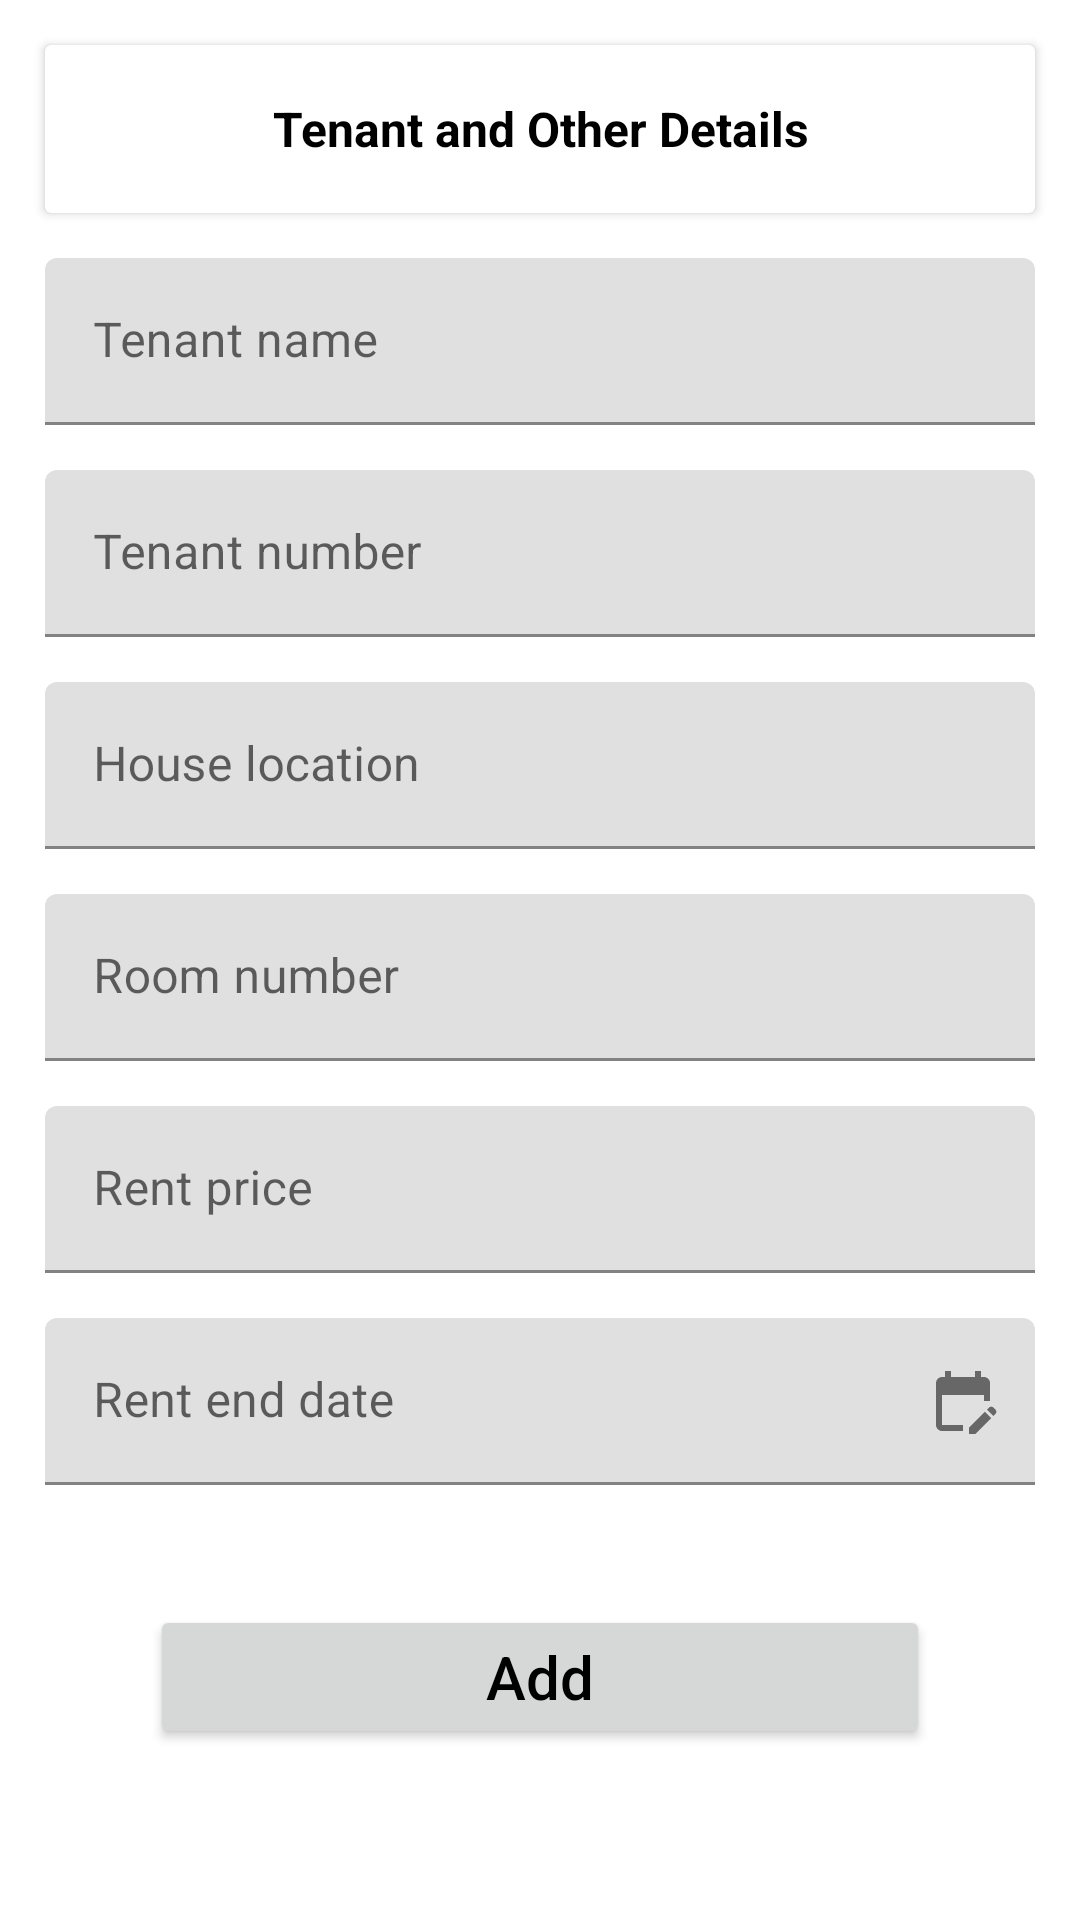

Produce the Android XML layout that renders to this screen, including the resource entries it uses.
<!-- AndroidManifest.xml: application theme Theme.Nadhir -->
<!-- res/layout/activity_data_register.xml -->
<?xml version="1.0" encoding="utf-8"?>
<ScrollView xmlns:android="http://schemas.android.com/apk/res/android"
    android:layout_width="match_parent"
    android:layout_height="match_parent"
    xmlns:app="http://schemas.android.com/apk/res-auto">

    <androidx.constraintlayout.widget.ConstraintLayout
        android:layout_width="match_parent"
        android:layout_height="wrap_content">

        <androidx.cardview.widget.CardView
            android:id="@+id/card_nothing"
            android:layout_width="match_parent"
            android:layout_height="wrap_content"
            app:layout_constraintStart_toStartOf="parent"
            app:layout_constraintEnd_toEndOf="parent"
            app:layout_constraintTop_toTopOf="parent"
            android:layout_marginTop="15dp"
            android:layout_marginStart="15dp"
            android:layout_marginEnd="15dp">

            <TextView
                android:layout_width="match_parent"
                android:layout_height="?attr/actionBarSize"
                android:text="Tenant and Other Details"
                android:gravity="center"
                android:textSize="16sp"
                android:textStyle="bold"/>

        </androidx.cardview.widget.CardView>

        <com.google.android.material.textfield.TextInputLayout
            android:id="@+id/layout_tenant_name"
            android:layout_width="match_parent"
            android:layout_height="wrap_content"
            app:layout_constraintTop_toBottomOf="@+id/card_nothing"
            app:layout_constraintStart_toStartOf="parent"
            app:layout_constraintEnd_toEndOf="parent"
            android:layout_marginStart="15dp"
            android:layout_marginEnd="15dp"
            android:layout_marginTop="15dp">

            <com.google.android.material.textfield.TextInputEditText
                android:id="@+id/text_tenant_name_reg"
                android:layout_width="match_parent"
                android:layout_height="wrap_content"
                android:hint="Tenant name"/>

        </com.google.android.material.textfield.TextInputLayout>

        <com.google.android.material.textfield.TextInputLayout
            android:id="@+id/layout_tenant_number"
            android:layout_width="match_parent"
            android:layout_height="wrap_content"
            app:layout_constraintTop_toBottomOf="@+id/layout_tenant_name"
            app:layout_constraintStart_toStartOf="parent"
            app:layout_constraintEnd_toEndOf="parent"
            android:layout_marginStart="15dp"
            android:layout_marginEnd="15dp"
            android:layout_marginTop="15dp">

            <com.google.android.material.textfield.TextInputEditText
                android:id="@+id/text_tenant_number_reg"
                android:layout_width="match_parent"
                android:layout_height="wrap_content"
                android:hint="Tenant number"
                android:inputType="number"/>

        </com.google.android.material.textfield.TextInputLayout>

        <com.google.android.material.textfield.TextInputLayout
            android:id="@+id/layout_house_loc"
            android:layout_width="match_parent"
            android:layout_height="wrap_content"
            app:layout_constraintTop_toBottomOf="@+id/layout_tenant_number"
            app:layout_constraintStart_toStartOf="parent"
            app:layout_constraintEnd_toEndOf="parent"
            android:layout_marginStart="15dp"
            android:layout_marginEnd="15dp"
            android:layout_marginTop="15dp">

            <com.google.android.material.textfield.TextInputEditText
                android:id="@+id/text_house_loc"
                android:layout_width="match_parent"
                android:layout_height="wrap_content"
                android:hint="House location"/>

        </com.google.android.material.textfield.TextInputLayout>

        <com.google.android.material.textfield.TextInputLayout
            android:id="@+id/layout_room_id"
            android:layout_width="match_parent"
            android:layout_height="wrap_content"
            app:layout_constraintTop_toBottomOf="@+id/layout_house_loc"
            app:layout_constraintStart_toStartOf="parent"
            app:layout_constraintEnd_toEndOf="parent"
            android:layout_marginStart="15dp"
            android:layout_marginEnd="15dp"
            android:layout_marginTop="15dp">

            <com.google.android.material.textfield.TextInputEditText
                android:id="@+id/text_room_id_reg"
                android:layout_width="match_parent"
                android:layout_height="wrap_content"
                android:hint="Room number"/>

        </com.google.android.material.textfield.TextInputLayout>

        <com.google.android.material.textfield.TextInputLayout
            android:id="@+id/layout_rent_price"
            android:layout_width="match_parent"
            android:layout_height="wrap_content"
            app:layout_constraintTop_toBottomOf="@+id/layout_room_id"
            app:layout_constraintStart_toStartOf="parent"
            app:layout_constraintEnd_toEndOf="parent"
            android:layout_marginStart="15dp"
            android:layout_marginEnd="15dp"
            android:layout_marginTop="15dp">

            <com.google.android.material.textfield.TextInputEditText
                android:id="@+id/text_rent_price_reg"
                android:layout_width="match_parent"
                android:layout_height="wrap_content"
                android:hint="Rent price"
                android:inputType="number"/>

        </com.google.android.material.textfield.TextInputLayout>

        <com.google.android.material.textfield.TextInputLayout
            android:id="@+id/layout_end_date"
            android:layout_width="match_parent"
            android:layout_height="wrap_content"
            app:layout_constraintTop_toBottomOf="@+id/layout_rent_price"
            app:layout_constraintStart_toStartOf="parent"
            app:layout_constraintEnd_toEndOf="parent"
            android:layout_marginStart="15dp"
            android:layout_marginEnd="15dp"
            android:layout_marginTop="15dp"
            app:endIconMode="custom"
            app:endIconDrawable="@drawable/baseline_edit_calendar_24">

            <com.google.android.material.textfield.TextInputEditText
                android:id="@+id/text_end_date_reg"
                android:layout_width="match_parent"
                android:layout_height="wrap_content"
                android:editable="false"
                android:hint="Rent end date"/>

        </com.google.android.material.textfield.TextInputLayout>

        <Button
            android:id="@+id/btn_add_data"
            android:layout_width="match_parent"
            android:layout_height="wrap_content"
            app:layout_constraintTop_toBottomOf="@id/layout_end_date"
            app:layout_constraintStart_toStartOf="parent"
            app:layout_constraintEnd_toEndOf="parent"
            app:layout_constraintBottom_toBottomOf="parent"
            android:layout_marginStart="50dp"
            android:layout_marginEnd="50dp"
            android:layout_marginTop="40dp"
            android:layout_marginBottom="40dp"
            android:textSize="20sp"
            android:text="Add"
            android:textAllCaps="false"/>

    </androidx.constraintlayout.widget.ConstraintLayout>




</ScrollView>
<!-- resources referenced by this layout -->
<resources>
  <!-- drawable baseline_edit_calendar_24 (drawable) -->
  <vector android:height="24dp" android:tint="#0000FF"
      android:viewportHeight="24" android:viewportWidth="24"
      android:width="24dp" xmlns:android="http://schemas.android.com/apk/res/android">
      <path android:fillColor="@android:color/white" android:pathData="M12,22H5c-1.11,0 -2,-0.9 -2,-2L3.01,6c0,-1.1 0.88,-2 1.99,-2h1V2h2v2h8V2h2v2h1c1.1,0 2,0.9 2,2v6h-2v-2H5v10h7V22zM22.13,16.99l0.71,-0.71c0.39,-0.39 0.39,-1.02 0,-1.41l-0.71,-0.71c-0.39,-0.39 -1.02,-0.39 -1.41,0l-0.71,0.71L22.13,16.99zM21.42,17.7l-5.3,5.3H14v-2.12l5.3,-5.3L21.42,17.7z"/>
  </vector>
  <style name="Theme.Nadhir" parent="Base.Theme.Nadhir" />
  <style name="Base.Theme.Nadhir" parent="Theme.MaterialComponents.DayNight.DarkActionBar">
          
          
          <item name="colorPrimary">@color/blue</item>
          <item name="colorPrimaryVariant">@color/blue</item>
          <item name="colorOnPrimary">@color/white</item>
  
          <item name="android:statusBarColor" tools:targetApi="l">@color/blue</item>
          <item name="android:textColor">@color/black</item>
          <item name="android:actionBarStyle">@style/appBar</item>
      </style>
  <color name="blue">#FF0000FF</color>
  <color name="white">#FFFFFFFF</color>
  <color name="black">#FF000000</color>
  <style name="appBar" parent="Theme.MaterialComponents.DayNight.DarkActionBar">
          <item name="android:background">@color/blue</item>
      </style>
</resources>
